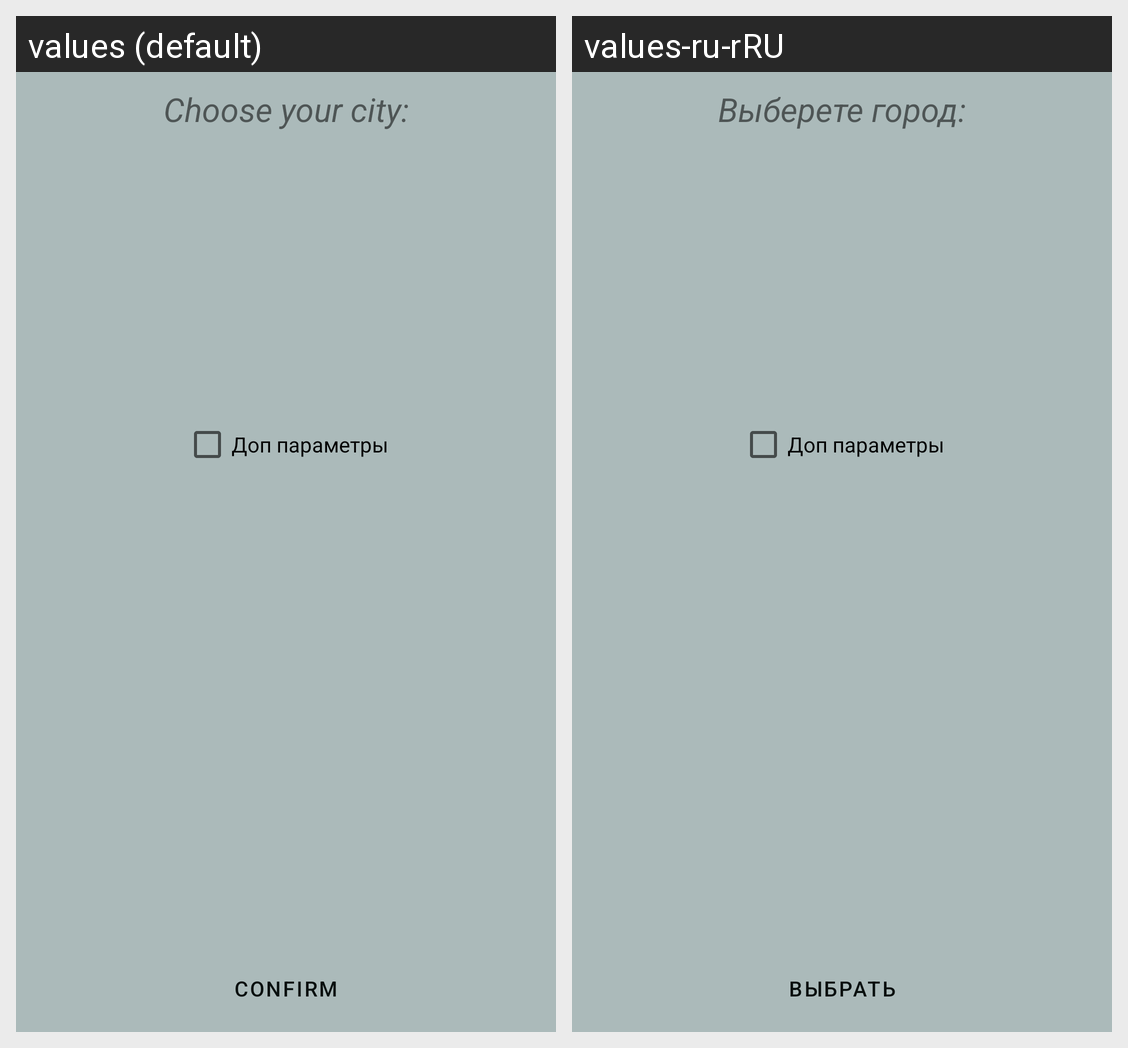

Translations of the strings shown on this Android screen, per locale in the grid:
Android screen res/layout/fragment_one.xml rendered under 2 locales, left to right: values (default), values-ru-rRU. Device: Nexus 5 (rendered at 1080×1920; each locale shown at half size, 540×960, under a caption strip naming it); theme AppTheme.
Strings drawn on this screen, with the default value and each locale's value (text and hints the layout hard-codes, and strings that could not be matched under every locale, appear in the picture but are not listed):

cityChoose
  values: Choose your city:
  values-ru-rRU: Выберете город:

confirmButtonText
  values: Confirm
  values-ru-rRU: Выбрать
